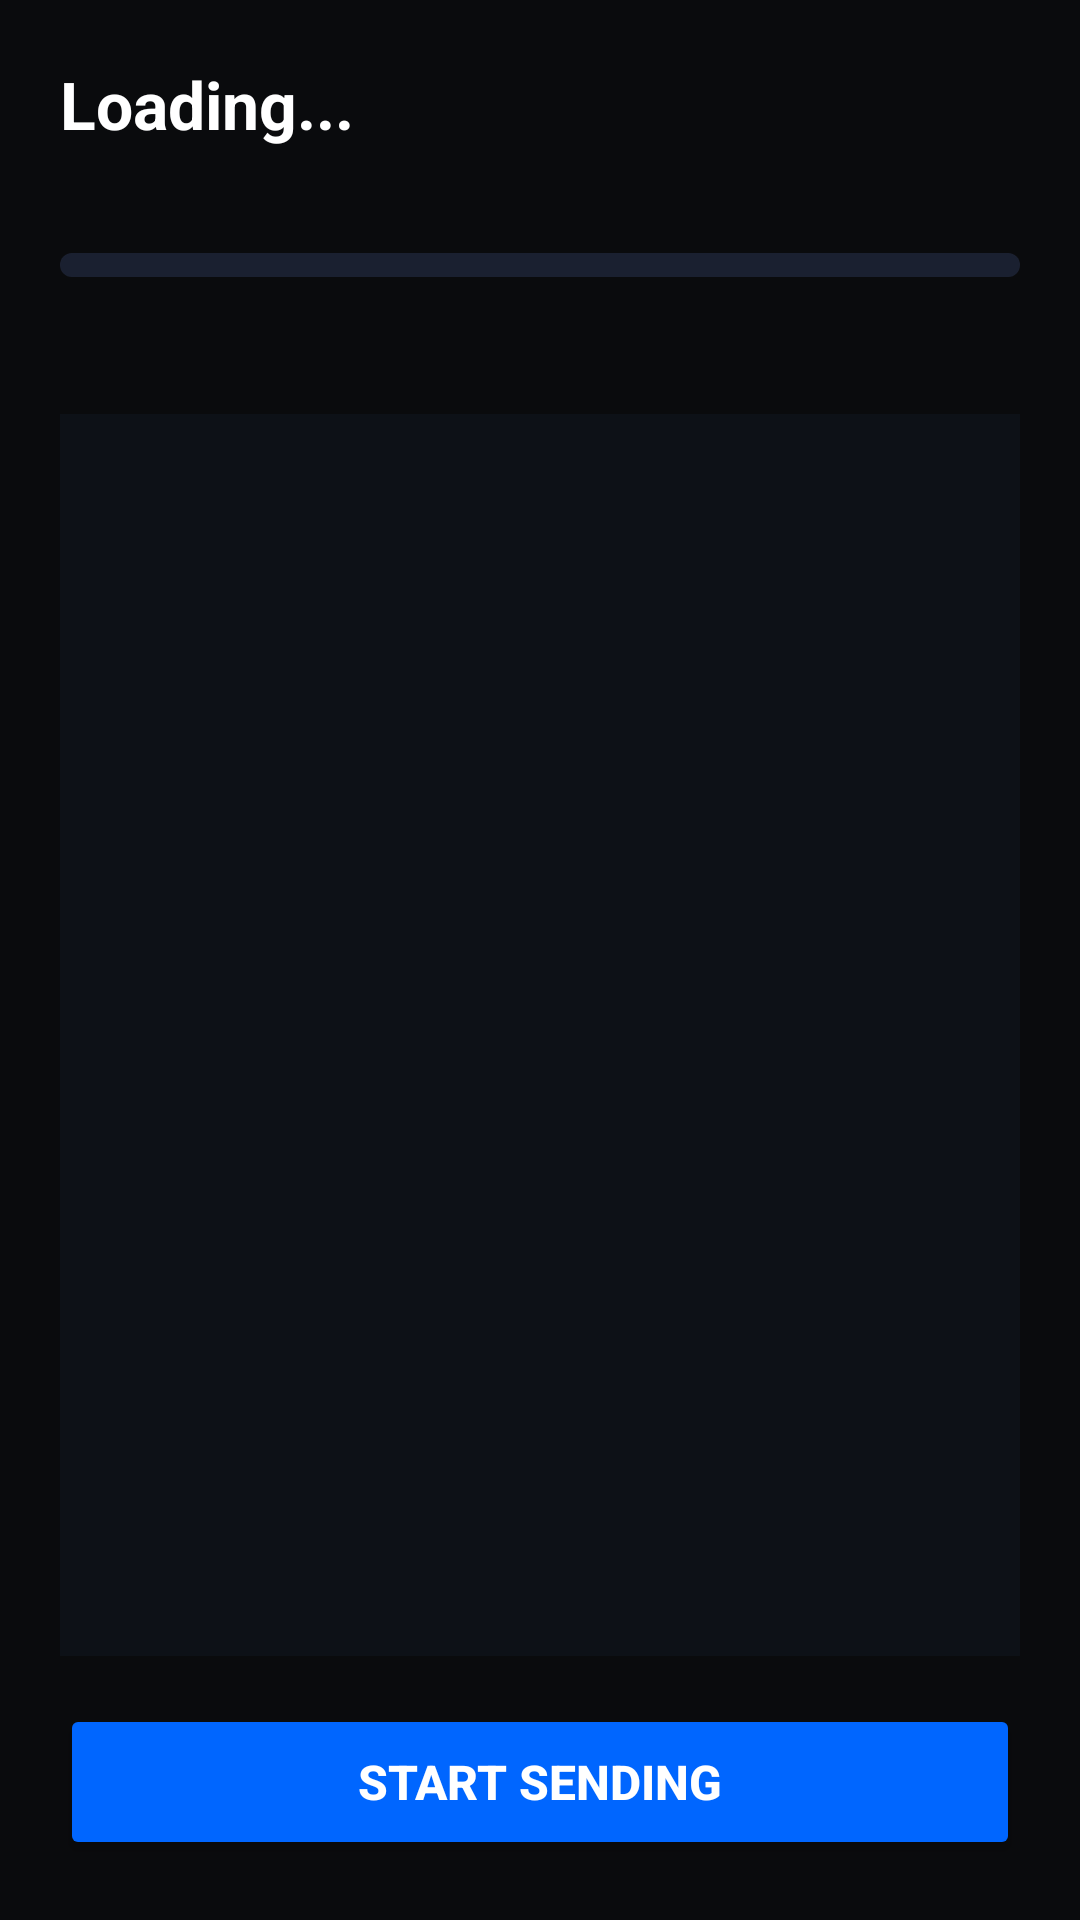

The Android layout XML behind this screen, and the referenced resources:
<!-- AndroidManifest.xml: application theme Theme.TextPilot -->
<!-- res/layout/activity_campaign.xml -->
<?xml version="1.0" encoding="utf-8"?>
<LinearLayout xmlns:android="http://schemas.android.com/apk/res/android"
    android:layout_width="match_parent"
    android:layout_height="match_parent"
    android:orientation="vertical"
    android:background="#0A0B0D"
    android:padding="20dp">

    
    <TextView
        android:id="@+id/tvCampaignTitle"
        android:layout_width="match_parent"
        android:layout_height="wrap_content"
        android:text="Loading..."
        android:textSize="22sp"
        android:textStyle="bold"
        android:textColor="#FFFFFF"
        android:layout_marginBottom="4dp" />

    
    <TextView
        android:id="@+id/tvProgress"
        android:layout_width="match_parent"
        android:layout_height="wrap_content"
        android:text=""
        android:textSize="14sp"
        android:textColor="#8899AA"
        android:layout_marginBottom="12dp" />

    
    <ProgressBar
        android:id="@+id/progressBar"
        style="@android:style/Widget.ProgressBar.Horizontal"
        android:layout_width="match_parent"
        android:layout_height="8dp"
        android:max="100"
        android:progress="0"
        android:progressTint="#0066FF"
        android:progressBackgroundTint="#1A2030"
        android:layout_marginBottom="12dp" />

    
    <TextView
        android:id="@+id/tvCurrentContact"
        android:layout_width="match_parent"
        android:layout_height="wrap_content"
        android:text=""
        android:textSize="13sp"
        android:textColor="#66AAFF"
        android:layout_marginBottom="16dp" />

    
    <ScrollView
        android:layout_width="match_parent"
        android:layout_height="0dp"
        android:layout_weight="1"
        android:background="#0D1117"
        android:padding="12dp"
        android:layout_marginBottom="16dp">

        <TextView
            android:id="@+id/tvLog"
            android:layout_width="match_parent"
            android:layout_height="wrap_content"
            android:text=""
            android:textSize="12sp"
            android:textColor="#8899AA"
            android:fontFamily="monospace"
            android:lineSpacingExtra="4dp" />
    </ScrollView>

    
    <Button
        android:id="@+id/btnAction"
        android:layout_width="match_parent"
        android:layout_height="52dp"
        android:text="Start Sending"
        android:textSize="16sp"
        android:textColor="#FFFFFF"
        android:textStyle="bold"
        android:backgroundTint="#0066FF" />

</LinearLayout>
<!-- resources referenced by this layout -->
<resources>
  <style name="Theme.TextPilot" parent="Theme.MaterialComponents.DayNight.NoActionBar">
          <item name="colorPrimary">#0066FF</item>
          <item name="colorPrimaryVariant">#0052CC</item>
          <item name="colorOnPrimary">#FFFFFF</item>
          <item name="colorSecondary">#22C55E</item>
          <item name="colorSecondaryVariant">#16A34A</item>
          <item name="colorOnSecondary">#FFFFFF</item>
          <item name="android:statusBarColor">#0A0B0D</item>
          <item name="android:navigationBarColor">#0A0B0D</item>
          <item name="android:windowBackground">#0A0B0D</item>
      </style>
</resources>
